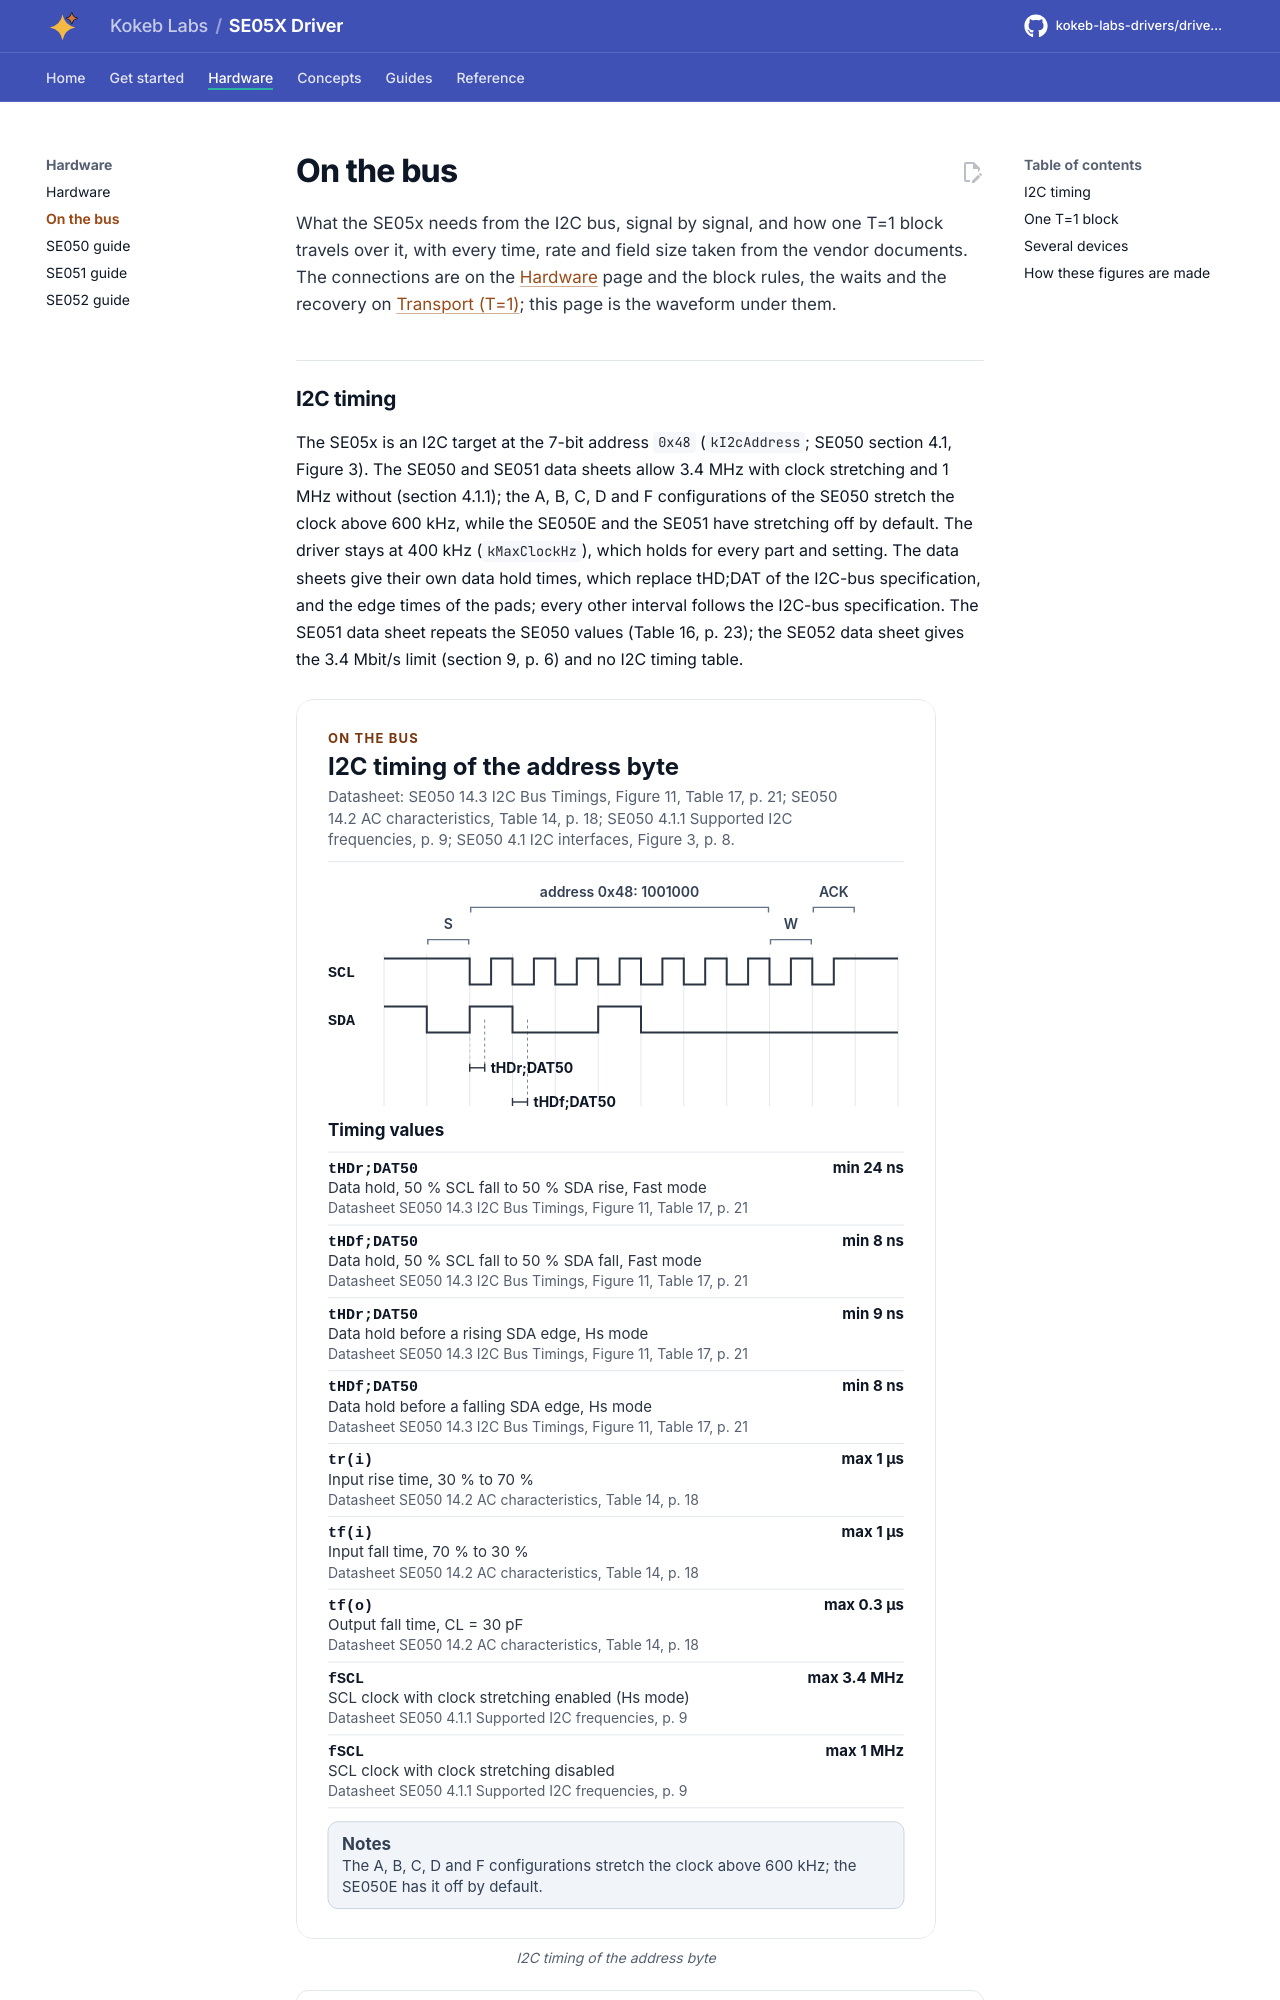

repository: kokeb-labs-drivers/driver-se05x · page: dev/bus/index.html · generator: mkdocs

# On the bus

What the SE05x needs from the I2C bus, signal by signal, and how one T=1 block travels over it, with every time,
rate and field size taken from the vendor documents. The connections are on the [Hardware](hardware.md) page and the
block rules, the waits and the recovery on [Transport (T=1)](transport.md); this page is the waveform under them.
